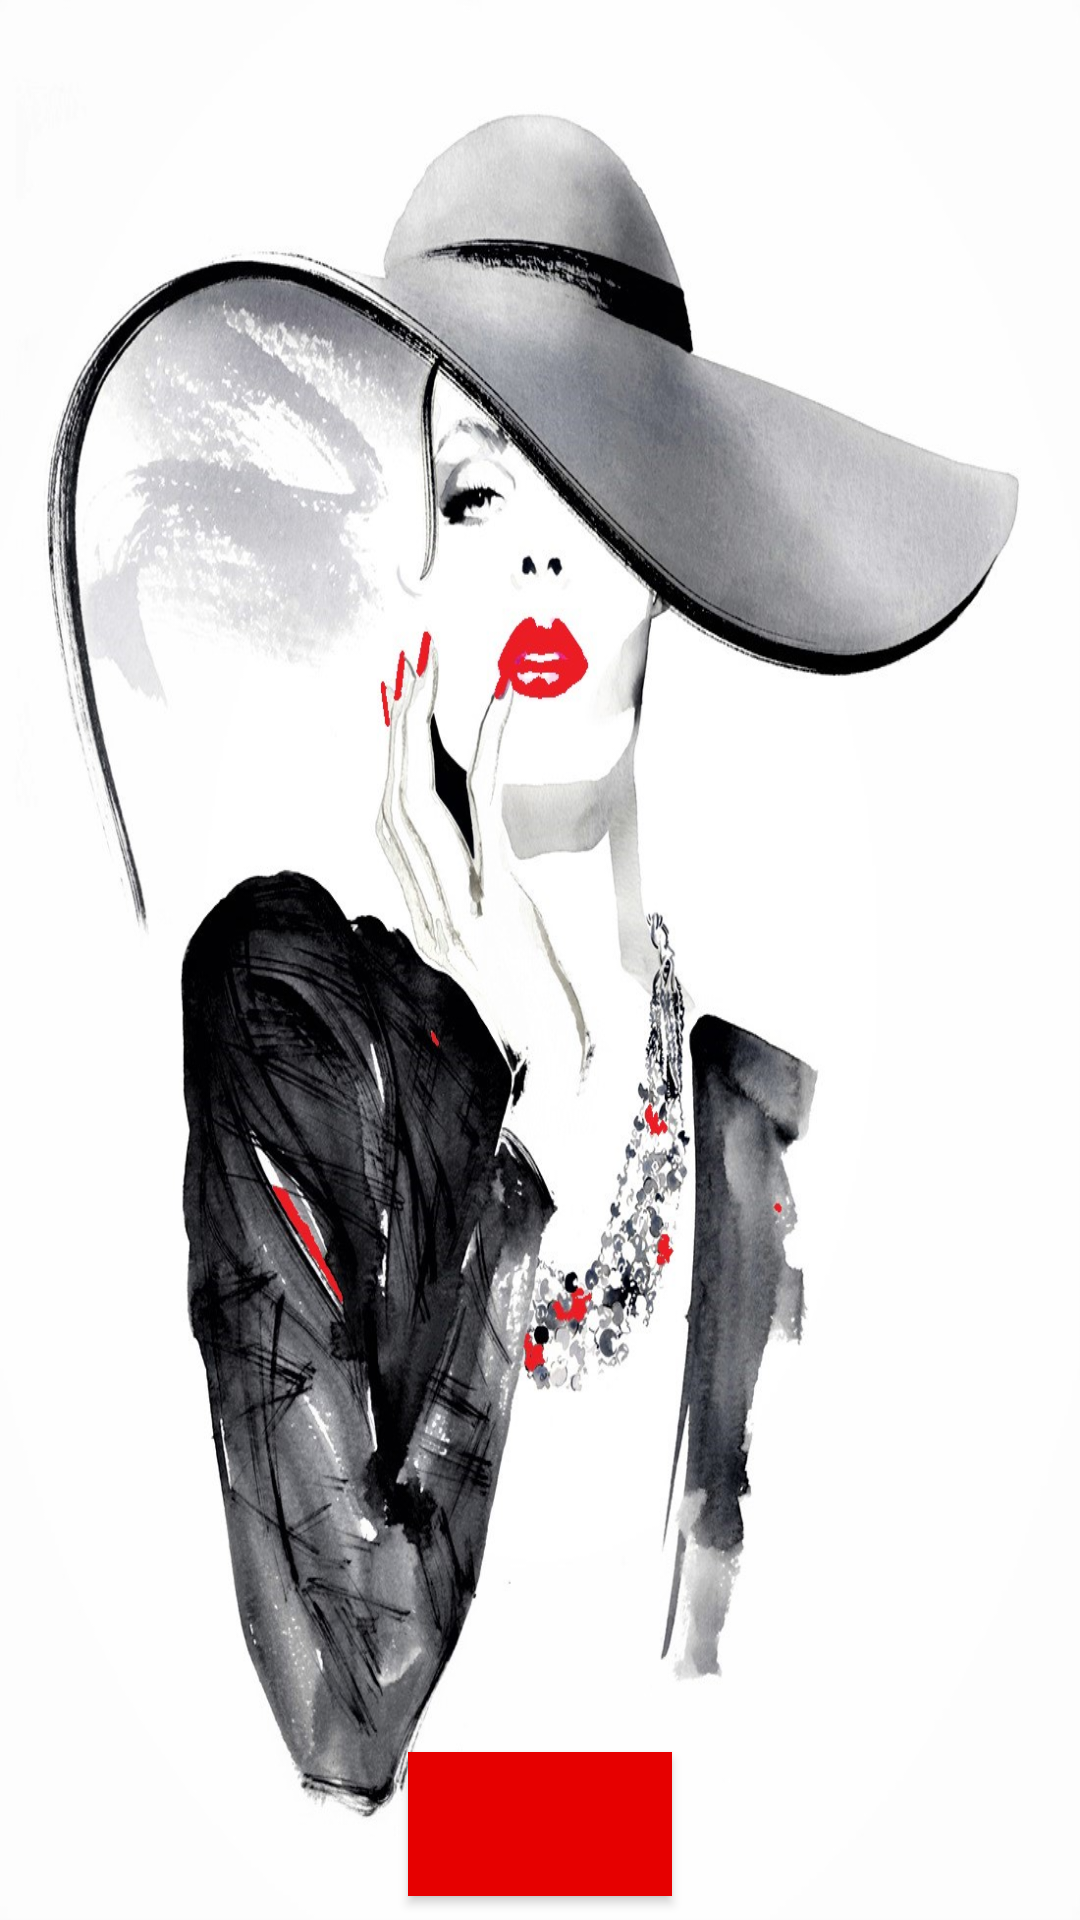

The Android layout XML behind this screen, and the referenced resources:
<!-- AndroidManifest.xml: application theme AppTheme -->
<!-- res/layout/pop_fashion.xml -->
<?xml version="1.0" encoding="utf-8"?>
<RelativeLayout xmlns:android="http://schemas.android.com/apk/res/android"
xmlns:tools="http://schemas.android.com/tools"
android:layout_width="match_parent"
android:layout_height="match_parent"
android:layout_margin="4dp"
android:background="@drawable/fashion_pop"
tools:context="com.example.marry.quiz.Pop_Fashion">

<Button
    android:id="@+id/mesaj_fashion_quiz"
    android:layout_width="wrap_content"
    android:layout_height="wrap_content"
    android:layout_alignParentBottom="true"
    android:layout_centerInParent="true"
    android:layout_margin="@dimen/padding_and_layout_margin"
    android:background="@color/fashion_pop_button"
    android:padding="@dimen/padding_and_layout_margin"
    android:text=""
    android:textAllCaps="true"
    android:textColor="@color/text_color_fashion_pop_button"
    android:textSize="@dimen/textSize"
    android:textStyle="bold" />
</RelativeLayout>
<!-- resources referenced by this layout -->
<resources>
  <color name="fashion_pop_button">#e60000</color>
  <color name="text_color_fashion_pop_button">#ffffff</color>
  <dimen name="padding_and_layout_margin">8dp</dimen>
  <dimen name="textSize">18sp</dimen>
  <!-- drawable fashion_pop: jpg bitmap (drawable, 201271 bytes) -->
  <style name="AppTheme" parent="Theme.AppCompat.Light.DarkActionBar">
          
          
          <item name="colorPrimary">#ff6666</item>
          
          <item name="colorPrimaryDark">#00334d</item>
          
          <item name="colorAccent">#ff3333</item>
      </style>
</resources>
